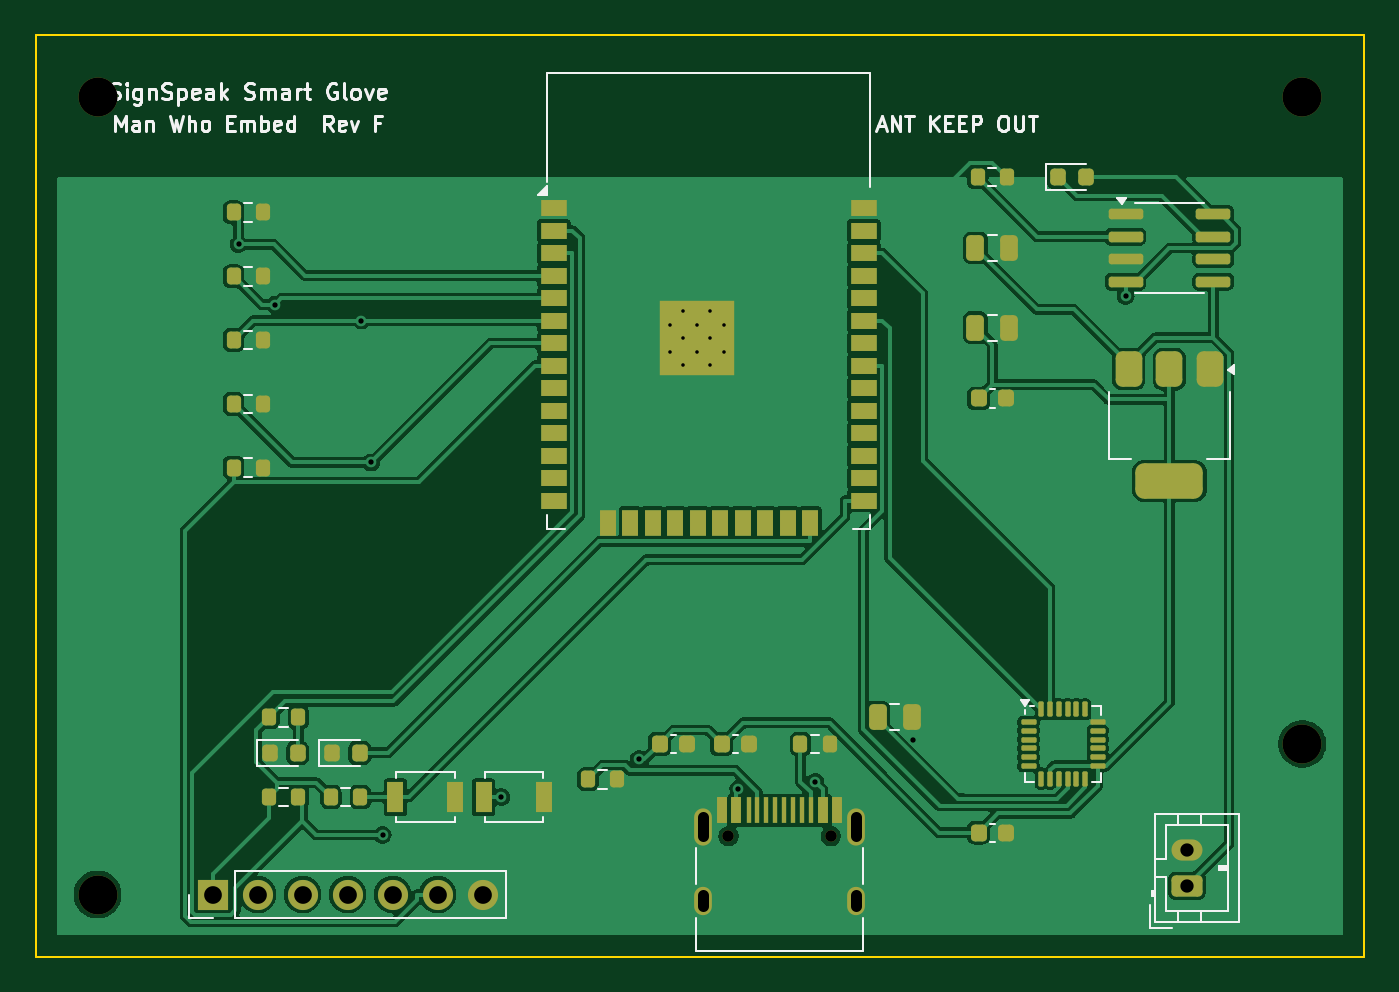
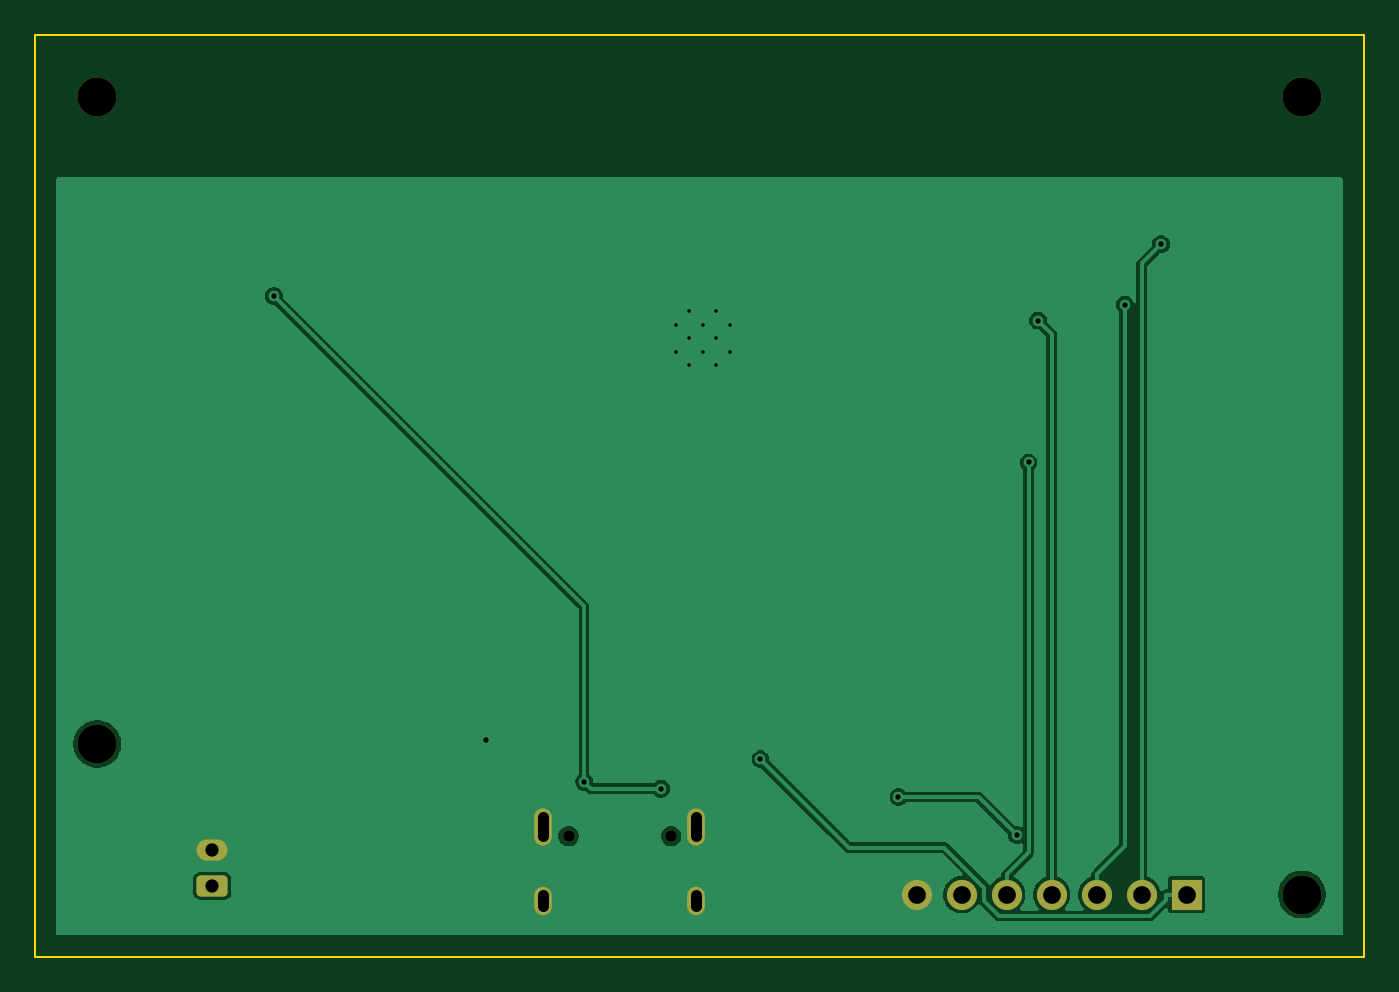
Circuit board: 9 layer files. Board 75.0 x 52.0 mm.
- bottom_copper: smart-glove-B_Cu.gbl (28998 bytes)
- bottom_mask: smart-glove-B_Mask.gbs (1957 bytes)
- bottom_silk: smart-glove-B_Silkscreen.gbo (499 bytes)
- outline: smart-glove-Edge_Cuts.gm1 (660 bytes)
- top_copper: smart-glove-F_Cu.gtl (111837 bytes)
- top_mask: smart-glove-F_Mask.gts (7303 bytes)
- paste: smart-glove-F_Paste.gtp (6276 bytes)
- top_silk: smart-glove-F_Silkscreen.gto (25470 bytes)
- drill: smart-glove.drl (1409 bytes)

=== bottom_copper: smart-glove-B_Cu.gbl (28998 bytes, source omitted) ===
=== bottom_mask: smart-glove-B_Mask.gbs (1957 bytes, source withheld) ===
=== bottom_silk: smart-glove-B_Silkscreen.gbo ===
%TF.GenerationSoftware,KiCad,Pcbnew,8.0.9-8.0.9-0~ubuntu24.04.1*%
%TF.CreationDate,2026-07-18T22:23:39+00:00*%
%TF.ProjectId,smart-glove,736d6172-742d-4676-9c6f-76652e6b6963,rev?*%
%TF.SameCoordinates,Original*%
%TF.FileFunction,Legend,Bot*%
%TF.FilePolarity,Positive*%
%FSLAX46Y46*%
G04 Gerber Fmt 4.6, Leading zero omitted, Abs format (unit mm)*
G04 Created by KiCad (PCBNEW 8.0.9-8.0.9-0~ubuntu24.04.1) date 2026-07-18 22:23:39*
%MOMM*%
%LPD*%
G01*
G04 APERTURE LIST*
G04 APERTURE END LIST*
M02*

=== outline: smart-glove-Edge_Cuts.gm1 ===
%TF.GenerationSoftware,KiCad,Pcbnew,8.0.9-8.0.9-0~ubuntu24.04.1*%
%TF.CreationDate,2026-07-18T22:23:39+00:00*%
%TF.ProjectId,smart-glove,736d6172-742d-4676-9c6f-76652e6b6963,rev?*%
%TF.SameCoordinates,Original*%
%TF.FileFunction,Profile,NP*%
%FSLAX46Y46*%
G04 Gerber Fmt 4.6, Leading zero omitted, Abs format (unit mm)*
G04 Created by KiCad (PCBNEW 8.0.9-8.0.9-0~ubuntu24.04.1) date 2026-07-18 22:23:39*
%MOMM*%
%LPD*%
G01*
G04 APERTURE LIST*
%TA.AperFunction,Profile*%
%ADD10C,0.100000*%
%TD*%
G04 APERTURE END LIST*
D10*
X75000000Y-52000000D02*
X0Y-52000000D01*
X0Y0D02*
X75000000Y0D01*
X0Y-52000000D02*
X0Y0D01*
X75000000Y0D02*
X75000000Y-52000000D01*
M02*

=== top_copper: smart-glove-F_Cu.gtl (111837 bytes, source omitted) ===
=== top_mask: smart-glove-F_Mask.gts (7303 bytes, source omitted) ===
=== paste: smart-glove-F_Paste.gtp (6276 bytes, source omitted) ===
=== top_silk: smart-glove-F_Silkscreen.gto (25470 bytes, source omitted) ===
=== drill: smart-glove.drl ===
M48
; DRILL file {KiCad 8.0.9-8.0.9-0~ubuntu24.04.1} date 2026-07-18T22:23:40+0000
; FORMAT={-:-/ absolute / metric / decimal}
; #@! TF.CreationDate,2026-07-18T22:23:40+00:00
; #@! TF.GenerationSoftware,Kicad,Pcbnew,8.0.9-8.0.9-0~ubuntu24.04.1
; #@! TF.FileFunction,MixedPlating,1,2
FMAT,2
METRIC
; #@! TA.AperFunction,Plated,PTH,ComponentDrill
T1C0.200
; #@! TA.AperFunction,Plated,PTH,ViaDrill
T2C0.300
; #@! TA.AperFunction,Plated,PTH,ComponentDrill
T3C0.600
; #@! TA.AperFunction,Plated,PTH,ComponentDrill
T4C0.750
; #@! TA.AperFunction,Plated,PTH,ComponentDrill
T5C1.000
; #@! TA.AperFunction,NonPlated,NPTH,ComponentDrill
T6C0.650
; #@! TA.AperFunction,NonPlated,NPTH,ComponentDrill
T7C2.200
%
G90
G05
T1
X35.795Y-16.328
X35.795Y-17.852
X36.557Y-15.565
X36.557Y-17.09
X36.557Y-18.615
X37.32Y-16.328
X37.32Y-17.852
X38.082Y-15.565
X38.082Y-17.09
X38.082Y-18.615
X38.845Y-16.328
X38.845Y-17.852
T2
X11.456Y-11.795
X13.501Y-15.2
X18.393Y-16.1
X18.933Y-24.109
X19.59Y-45.137
X26.273Y-43.0
X34.063Y-40.865
X39.674Y-42.522
X44.014Y-42.134
X49.554Y-39.751
X61.525Y-14.726
T4
X65.0Y-46.0
X65.0Y-48.0
T5
X10.0Y-48.5
X12.54Y-48.5
X15.08Y-48.5
X17.62Y-48.5
X20.16Y-48.5
X22.7Y-48.5
X25.24Y-48.5
T6
X39.11Y-45.2
X44.89Y-45.2
T7
X3.5Y-3.5
X3.5Y-48.5
X71.5Y-3.5
X71.5Y-40.0
T3
X37.68Y-44.12G85X37.68Y-45.22
G05
X37.68Y-48.55G85X37.68Y-49.15
G05
X46.32Y-44.12G85X46.32Y-45.22
G05
X46.32Y-48.55G85X46.32Y-49.15
G05
M30
